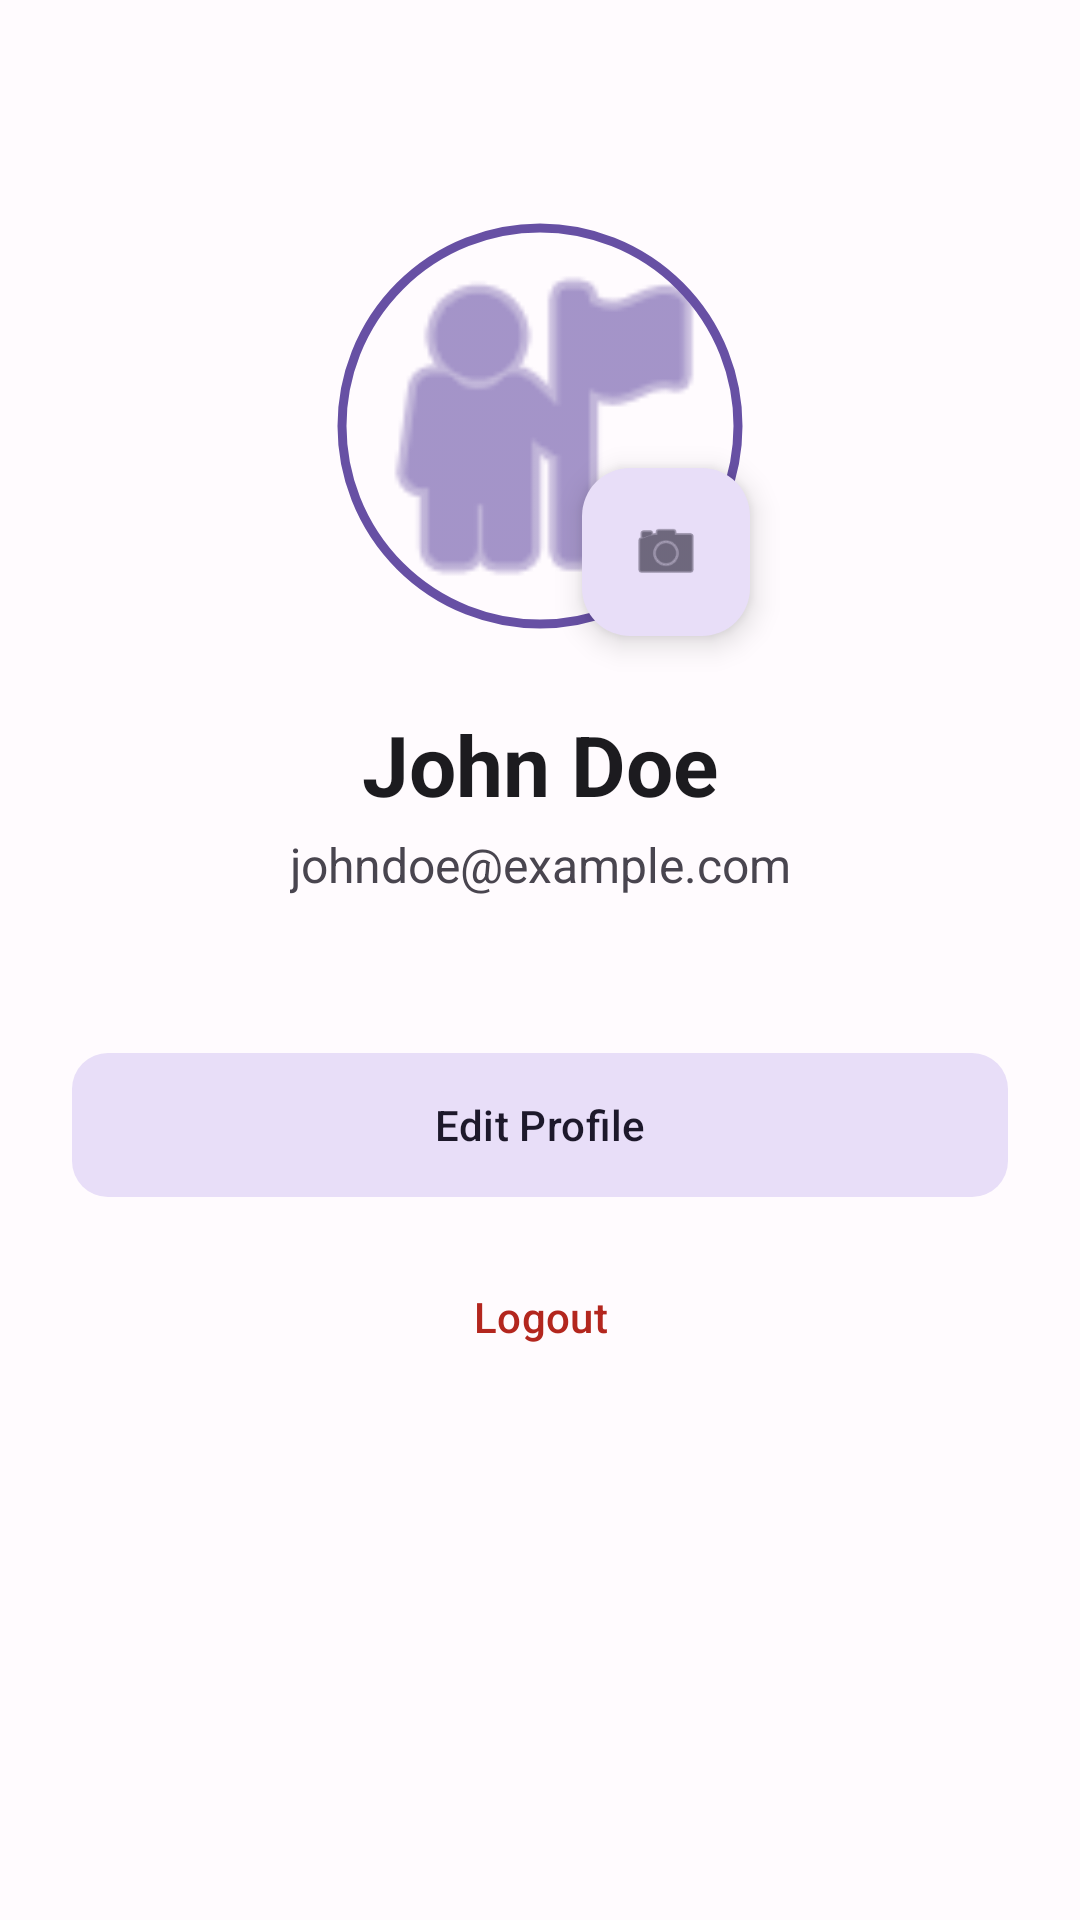

Android layout source for this screen:
<!-- AndroidManifest.xml: application theme Theme.Flexora -->
<!-- res/layout/fragment_profile.xml -->
<?xml version="1.0" encoding="utf-8"?>
<androidx.constraintlayout.widget.ConstraintLayout xmlns:android="http://schemas.android.com/apk/res/android"
    xmlns:app="http://schemas.android.com/apk/res-auto"
    xmlns:tools="http://schemas.android.com/tools"
    android:layout_width="match_parent"
    android:layout_height="match_parent"
    android:padding="24dp"
    android:background="?android:attr/windowBackground"
    tools:context=".ui.profile.ProfileFragment">

    <com.google.android.material.imageview.ShapeableImageView
        android:id="@+id/ivProfile"
        android:layout_width="140dp"
        android:layout_height="140dp"
        android:layout_marginTop="48dp"
        android:padding="4dp"
        android:src="@android:drawable/ic_menu_myplaces"
        app:layout_constraintEnd_toEndOf="parent"
        app:layout_constraintStart_toStartOf="parent"
        app:layout_constraintTop_toTopOf="parent"
        app:shapeAppearanceOverlay="@style/ShapeAppearance.Material3.Corner.Full"
        app:strokeColor="?attr/colorPrimary"
        app:strokeWidth="3dp"
        app:tint="?attr/colorPrimary" />

    <com.google.android.material.floatingactionbutton.FloatingActionButton
        android:id="@+id/fabEditImage"
        android:layout_width="wrap_content"
        android:layout_height="wrap_content"
        app:fabSize="mini"
        app:layout_constraintBottom_toBottomOf="@+id/ivProfile"
        app:layout_constraintEnd_toEndOf="@+id/ivProfile"
        app:srcCompat="@android:drawable/ic_menu_camera"
        app:tint="?attr/colorOnSecondaryContainer"
        app:backgroundTint="?attr/colorSecondaryContainer" />

    <TextView
        android:id="@+id/tvProfileName"
        android:layout_width="wrap_content"
        android:layout_height="wrap_content"
        android:layout_marginTop="24dp"
        android:text="John Doe"
        android:textColor="?attr/colorOnSurface"
        android:textSize="28sp"
        android:textStyle="bold"
        app:layout_constraintEnd_toEndOf="parent"
        app:layout_constraintStart_toStartOf="parent"
        app:layout_constraintTop_toBottomOf="@+id/ivProfile" />

    <TextView
        android:id="@+id/tvProfileEmail"
        android:layout_width="wrap_content"
        android:layout_height="wrap_content"
        android:layout_marginTop="4dp"
        android:text="johndoe@example.com"
        android:textColor="?attr/colorOnSurfaceVariant"
        android:textSize="16sp"
        app:layout_constraintEnd_toEndOf="parent"
        app:layout_constraintStart_toStartOf="parent"
        app:layout_constraintTop_toBottomOf="@+id/tvProfileName" />

    <com.google.android.material.button.MaterialButton
        android:id="@+id/btnEditProfile"
        style="@style/Widget.Material3.Button.TonalButton"
        android:layout_width="match_parent"
        android:layout_height="56dp"
        android:layout_marginTop="48dp"
        android:text="Edit Profile"
        app:cornerRadius="12dp"
        app:layout_constraintTop_toBottomOf="@+id/tvProfileEmail" />

    <com.google.android.material.button.MaterialButton
        android:id="@+id/btnLogout"
        style="@style/Widget.Material3.Button.TextButton"
        android:layout_width="match_parent"
        android:layout_height="56dp"
        android:layout_marginTop="8dp"
        android:text="Logout"
        android:textColor="?attr/colorError"
        app:layout_constraintTop_toBottomOf="@+id/btnEditProfile" />

</androidx.constraintlayout.widget.ConstraintLayout>
<!-- resources referenced by this layout -->
<resources>
  <style name="Theme.Flexora" parent="Base.Theme.Flexora" />
  <style name="Base.Theme.Flexora" parent="Theme.Material3.DayNight.NoActionBar">
          
          <item name="colorPrimary">@color/primary_light</item>
          <item name="colorOnPrimary">@color/on_primary_light</item>
          <item name="colorPrimaryContainer">@color/primary_container_light</item>
          <item name="colorOnPrimaryContainer">@color/on_primary_container_light</item>
  
          
          <item name="colorSecondary">@color/secondary_light</item>
          <item name="colorOnSecondary">@color/on_secondary_light</item>
          <item name="colorSecondaryContainer">@color/secondary_container_light</item>
          <item name="colorOnSecondaryContainer">@color/on_secondary_container_light</item>
  
          
          <item name="colorError">@color/error_light</item>
          <item name="colorOnError">@color/on_error_light</item>
          <item name="colorErrorContainer">@color/error_container_light</item>
          <item name="colorOnErrorContainer">@color/on_error_container_light</item>
  
          
          <item name="android:windowBackground">@color/background_light</item>
          <item name="colorSurface">@color/surface_light</item>
          <item name="colorOnSurface">@color/on_surface_light</item>
          <item name="colorSurfaceVariant">@color/surface_variant_light</item>
          <item name="colorOnSurfaceVariant">@color/on_surface_variant_light</item>
          <item name="colorOutline">@color/outline_light</item>
      </style>
  <color name="primary_light">#6750A4</color>
  <color name="on_primary_light">#FFFFFF</color>
  <color name="primary_container_light">#EADDFF</color>
  <color name="on_primary_container_light">#21005D</color>
  <color name="secondary_light">#625B71</color>
  <color name="on_secondary_light">#FFFFFF</color>
  <color name="secondary_container_light">#E8DEF8</color>
  <color name="on_secondary_container_light">#1D192B</color>
  <color name="error_light">#B3261E</color>
  <color name="on_error_light">#FFFFFF</color>
  <color name="error_container_light">#F9DEDC</color>
  <color name="on_error_container_light">#410E0B</color>
  <color name="background_light">#FFFBFE</color>
  <color name="surface_light">#FFFBFE</color>
  <color name="on_surface_light">#1C1B1F</color>
  <color name="surface_variant_light">#E7E0EC</color>
  <color name="on_surface_variant_light">#49454F</color>
  <color name="outline_light">#79747E</color>
</resources>
